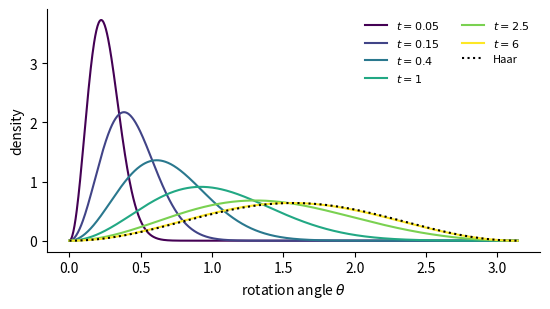

This chart was generated by the following Python code: (Note: this script raises an exception after producing the figure.)
"""Additional figures for the book. Polson and Sokolov, Nov 2026."""
import numpy as np, matplotlib
matplotlib.use("Agg"); import matplotlib.pyplot as plt
from scipy.special import ive
plt.rcParams.update({"font.size": 10, "axes.spines.top": False, "axes.spines.right": False})
out = "../figures/"
th = np.linspace(1e-4, np.pi-1e-4, 800); n = np.arange(1, 600)[:, None]
def K(t): return ((n*np.exp(-t*(n**2-1)/4))*np.sin(n*th[None, :])).sum(0)/np.sin(th)
haar = (2/np.pi)*np.sin(th)**2
# 1. heat kernel laws of the rotation angle
fig, ax = plt.subplots(figsize=(5.6, 3.2)); cm = plt.cm.viridis
for i, t in enumerate([0.05, 0.15, 0.4, 1.0, 2.5, 6.0]):
    ax.plot(th, K(t)*haar, color=cm(i/5), label="$t=%g$" % t)
ax.plot(th, haar, "k:", label="Haar")
ax.set_xlabel("rotation angle $\\theta$"); ax.set_ylabel("density"); ax.legend(frameon=False, fontsize=8, ncol=2)
fig.tight_layout(); fig.savefig(out+"heat_kernel_laws.pdf"); plt.close()
# 2. curvature factor and the BPY Laplace transform
x = np.linspace(0, 3, 300)
fig, ax = plt.subplots(1, 2, figsize=(6.2, 2.9))
tt = np.linspace(0, 2.8, 300)
ax[0].plot(tt, tt/np.sin(np.maximum(tt, 1e-9)), "C0", label="$\\theta/\\sin\\theta$")
ax[0].plot(tt, np.exp(tt**2/6), "C3--", label="$e^{\\theta^2/6}$")
ax[0].set_ylim(0.9, 4); ax[0].set_xlabel("$\\theta$"); ax[0].legend(frameon=False, fontsize=8)
lam = np.linspace(0, 6, 300); r = np.sqrt(2*lam)
ax[1].plot(lam, np.where(r > 0, r/np.sinh(np.maximum(r, 1e-9)), 1), "C0", label="$\\sqrt{2\\lambda}/\\sinh\\sqrt{2\\lambda}$")
ax[1].plot(lam, np.exp(-lam/3), "C3--", label="$e^{-\\lambda/3}$")
ax[1].set_xlabel("$\\lambda$"); ax[1].legend(frameon=False, fontsize=8)
fig.tight_layout(); fig.savefig(out+"curvature_bpy.pdf"); plt.close()
# 3. density of S by inversion of the series: f(x) = sum_n (-1)^{n+1} ... use Thorin atom series via numerical Laplace inversion (Talbot)
import mpmath as mp
phi = lambda s: mp.sqrt(2*s)/mp.sinh(mp.sqrt(2*s))
xs = np.linspace(0.02, 1.6, 120)
dens = [float(mp.invertlaplace(phi, float(v), method="talbot")) for v in xs]
fig, ax = plt.subplots(figsize=(5.2, 2.8))
ax.plot(xs, dens, "C0"); ax.axvline(1/3, color="k", ls=":", label="$\\mathbb{E}S=1/3$")
ax.set_xlabel("$x$"); ax.set_ylabel("density of $S$"); ax.legend(frameon=False, fontsize=8)
fig.tight_layout(); fig.savefig(out+"bpy_density.pdf"); plt.close()
print("mass of S density:", np.trapezoid(dens, xs))
# 4. Thorin levels u_n along an MK trajectory
import sys; sys.path.insert(0, ".")

M = 4000; xg, wg = np.polynomial.legendre.leggauss(M); T = (xg+1)*np.pi/2; wg = wg*np.pi/2
H = (2/np.pi)*np.sin(T)**2*wg; NN = np.arange(1, 400); CH = np.sin(np.outer(NN, T))/np.sin(T)
u = ive(NN, 6.0)/ive(1, 6.0); traj = [u.copy()]
for s in range(26):
    f = np.clip((NN*u)@CH, 1e-300, None); lf = 4*np.log(f); g = np.exp(lf-lf.max())
    c = (CH@(g*H))/NN; c = np.clip(c/c[0], 0, None); u = c**4; traj.append(u.copy())
traj = np.array(traj)
fig, ax = plt.subplots(figsize=(5.6, 3.2))
for j, nn in enumerate([2, 3, 4, 5, 6]):
    ax.semilogy(np.arange(len(traj)), np.maximum(traj[:, nn-1], 1e-300), color=plt.cm.plasma(j/5), label="$u_%d$" % nn)
ax.set_ylim(1e-12, 1.5); ax.set_xlabel("MK step (lattice spacing doubles)"); ax.set_ylabel("Thorin level $u_n$")
ax.legend(frameon=False, fontsize=8)
fig.tight_layout(); fig.savefig(out+"mk_levels.pdf"); plt.close()
# 5. SU(3) decrement convergence (values from su3_mk.py)
b = np.array([4, 8, 12, 16, 20, 24]); d = np.array([0.9605, 0.6343, 0.5808, 0.5718, 0.5689, 0.5676])
fig, ax = plt.subplots(figsize=(5.2, 2.9))
ax.plot(b, d, "C0o-", label="SU(3) MK decrement")
ax.axhline(9/16, color="k", ls=":", label="$(1-b^{-2})N^2\\mathbb{E}S/4=9/16$")
ax.axhline(11*9*np.log(2)/(12*np.pi**2), color="C3", ls="--", label="one loop $0.5794$")
ax.set_xlabel("$\\beta$"); ax.set_ylim(0.5, 1.0); ax.legend(frameon=False, fontsize=8)
fig.tight_layout(); fig.savefig(out+"su3_decrement.pdf"); plt.close()
print("ok")
